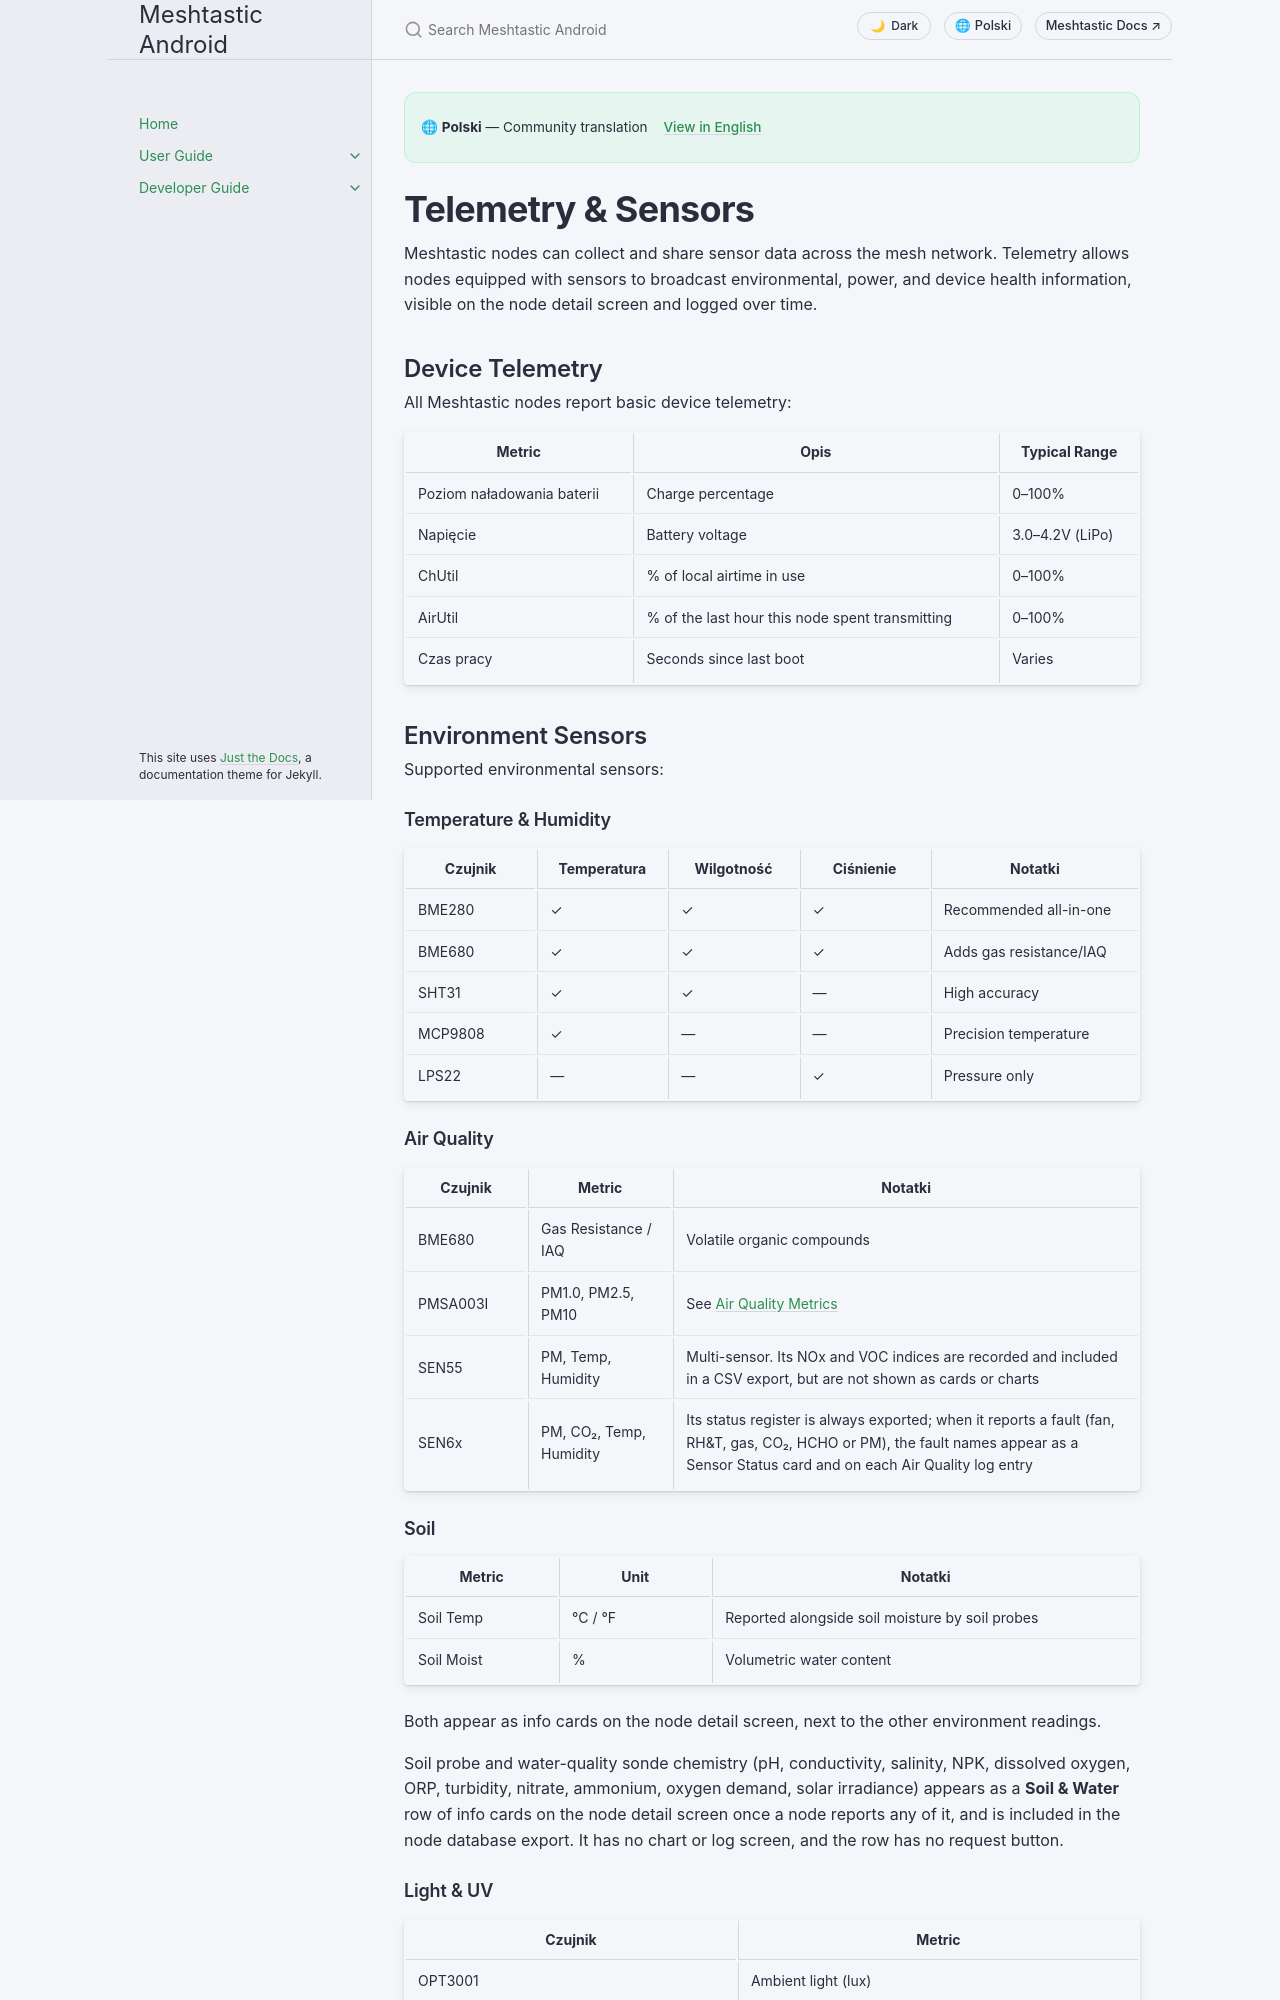

repository: meshtastic/Meshtastic-Android · page: main/pl/user/telemetry-and-sensors.html · generator: jekyll

---
title: Telemetry & Sensors
nav_order: 9
last_updated: 2026-11-15
description: Sensor data on the mesh — supported environment, air quality, and power sensors, plus configuration and viewing guides.
aliases:
  - sensors
  - environment
  - weather
  - power-metrics
---

# Telemetry & Sensors

Meshtastic nodes can collect and share sensor data across the mesh network. Telemetry allows nodes equipped with sensors to broadcast environmental, power, and device health information, visible on the node detail screen and logged over time.

## Device Telemetry

All Meshtastic nodes report basic device telemetry:

| Metric                     | Opis                                            | Typical Range                                                      |
| -------------------------- | ----------------------------------------------- | ------------------------------------------------------------------ |
| Poziom naładowania baterii | Charge percentage                               | 0–100%                                                             |
| Napięcie                   | Battery voltage                                 | 3.0–4.2V (LiPo) |
| ChUtil                     | % of local airtime in use                       | 0–100%                                                             |
| AirUtil                    | % of the last hour this node spent transmitting | 0–100%                                                             |
| Czas pracy                 | Seconds since last boot                         | Varies                                                             |

## Environment Sensors

Supported environmental sensors:

### Temperature & Humidity

| Czujnik | Temperatura | Wilgotność | Ciśnienie | Notatki                 |
| ------- | ----------- | ---------- | --------- | ----------------------- |
| BME280  | ✓           | ✓          | ✓         | Recommended all-in-one  |
| BME680  | ✓           | ✓          | ✓         | Adds gas resistance/IAQ |
| SHT31   | ✓           | ✓          | —         | High accuracy           |
| MCP9808 | ✓           | —          | —         | Precision temperature   |
| LPS22   | —           | —          | ✓         | Pressure only           |
